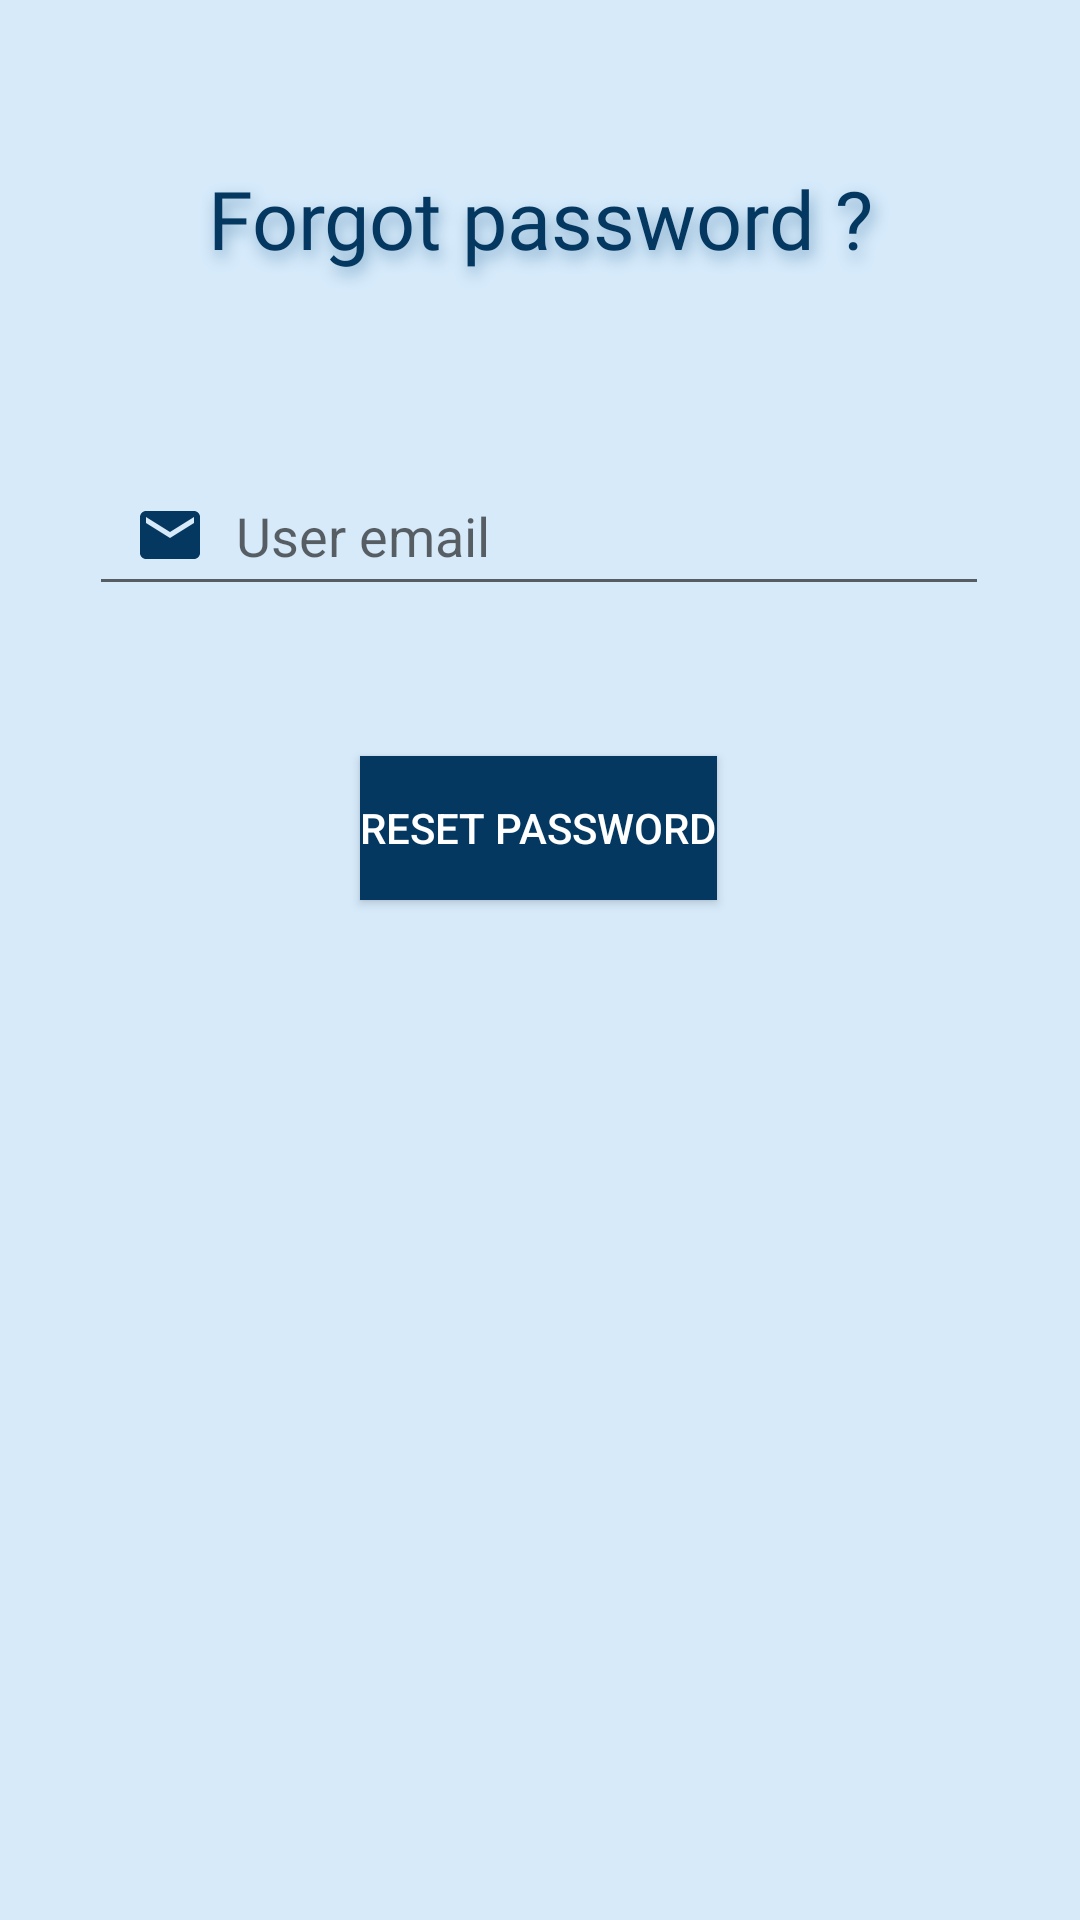

The Android layout XML behind this screen, and the referenced resources:
<!-- AndroidManifest.xml: application theme Theme.HomeServiceHome -->
<!-- res/layout/activity_clnt_forgot_password.xml -->
<?xml version="1.0" encoding="utf-8"?>
<androidx.constraintlayout.widget.ConstraintLayout xmlns:android="http://schemas.android.com/apk/res/android"
    xmlns:app="http://schemas.android.com/apk/res-auto"
    xmlns:tools="http://schemas.android.com/tools"
    android:layout_width="match_parent"
    android:layout_height="match_parent"
    tools:context=".Clnt_forgot_password"
    android:orientation="vertical"
    android:background="#D6EAFA">
    <TextView
        android:id="@+id/orgfptxt"
        android:layout_width="match_parent"
        android:layout_height="46dp"
        android:fontFamily="@font/berkshire_swash"
        android:shadowColor="#7FA8C8"
        android:shadowDx="3"
        android:shadowDy="7"
        android:shadowRadius="12"
        android:text="@string/forgot_password"
        android:textAlignment="center"
        android:textColor="#053860"
        android:textSize="27sp"
        app:layout_constraintBottom_toBottomOf="parent"
        app:layout_constraintEnd_toEndOf="parent"
        app:layout_constraintHorizontal_bias="0.498"
        app:layout_constraintStart_toStartOf="parent"
        app:layout_constraintTop_toTopOf="parent"
        app:layout_constraintVertical_bias="0.092" />

    <androidx.appcompat.widget.AppCompatEditText
        android:id="@+id/clntmail"
        android:layout_width="300dp"
        android:layout_height="50dp"
        android:layout_marginTop="152dp"
        android:drawableStart="@drawable/mail"
        android:drawablePadding="10dp"
        android:hint="@string/user_email"
        android:paddingStart="15dp"
        app:layout_constraintEnd_toEndOf="parent"
        app:layout_constraintHorizontal_bias="0.495"
        app:layout_constraintStart_toStartOf="parent"
        app:layout_constraintTop_toTopOf="parent"
        tools:ignore="RtlSymmetry,TextContrastCheck" />

    <androidx.appcompat.widget.AppCompatButton
        android:id="@+id/clntfp"
        android:layout_width="wrap_content"
        android:layout_height="wrap_content"
        android:layout_marginTop="50dp"
        android:background="@color/purple_500"
        android:text="@string/reset_password"
        android:textAlignment="center"
        android:textColor="@color/white"
        app:layout_constraintEnd_toEndOf="parent"
        app:layout_constraintHorizontal_bias="0.498"
        app:layout_constraintStart_toStartOf="parent"
        app:layout_constraintTop_toBottomOf="@+id/clntmail" />

</androidx.constraintlayout.widget.ConstraintLayout>
<!-- resources referenced by this layout -->
<resources>
  <color name="purple_500">#053860</color>
  <color name="white">#FFFFFFFF</color>
  <!-- drawable mail (drawable) -->
  <vector android:height="24dp" android:tint="#053860"
      android:viewportHeight="24" android:viewportWidth="24"
      android:width="24dp" xmlns:android="http://schemas.android.com/apk/res/android">
      <path android:fillColor="@android:color/white" android:pathData="M20,4L4,4c-1.1,0 -1.99,0.9 -1.99,2L2,18c0,1.1 0.9,2 2,2h16c1.1,0 2,-0.9 2,-2L22,6c0,-1.1 -0.9,-2 -2,-2zM20,8l-8,5 -8,-5L4,6l8,5 8,-5v2z"/>
  </vector>
  <string name="forgot_password">Forgot password ?</string>
  <string name="reset_password">Reset Password</string>
  <string name="user_email">User email</string>
  <style name="Theme.HomeServiceHome" parent="Theme.MaterialComponents.DayNight.NoActionBar">
          
          <item name="colorPrimary">@color/purple_500</item>
          <item name="colorPrimaryVariant">@color/purple_700</item>
          <item name="colorOnPrimary">@color/white</item>
          
          <item name="colorSecondary">@color/teal_200</item>
          <item name="colorSecondaryVariant">@color/teal_700</item>
          <item name="colorOnSecondary">@color/black</item>
          
          <item name="android:statusBarColor">?attr/colorPrimaryVariant</item>
          
      </style>
  <color name="purple_700">#FF6200EE</color>
  <color name="teal_200">#FF03DAC5</color>
  <color name="teal_700">#FF018786</color>
  <color name="black">#FF000000</color>
</resources>
